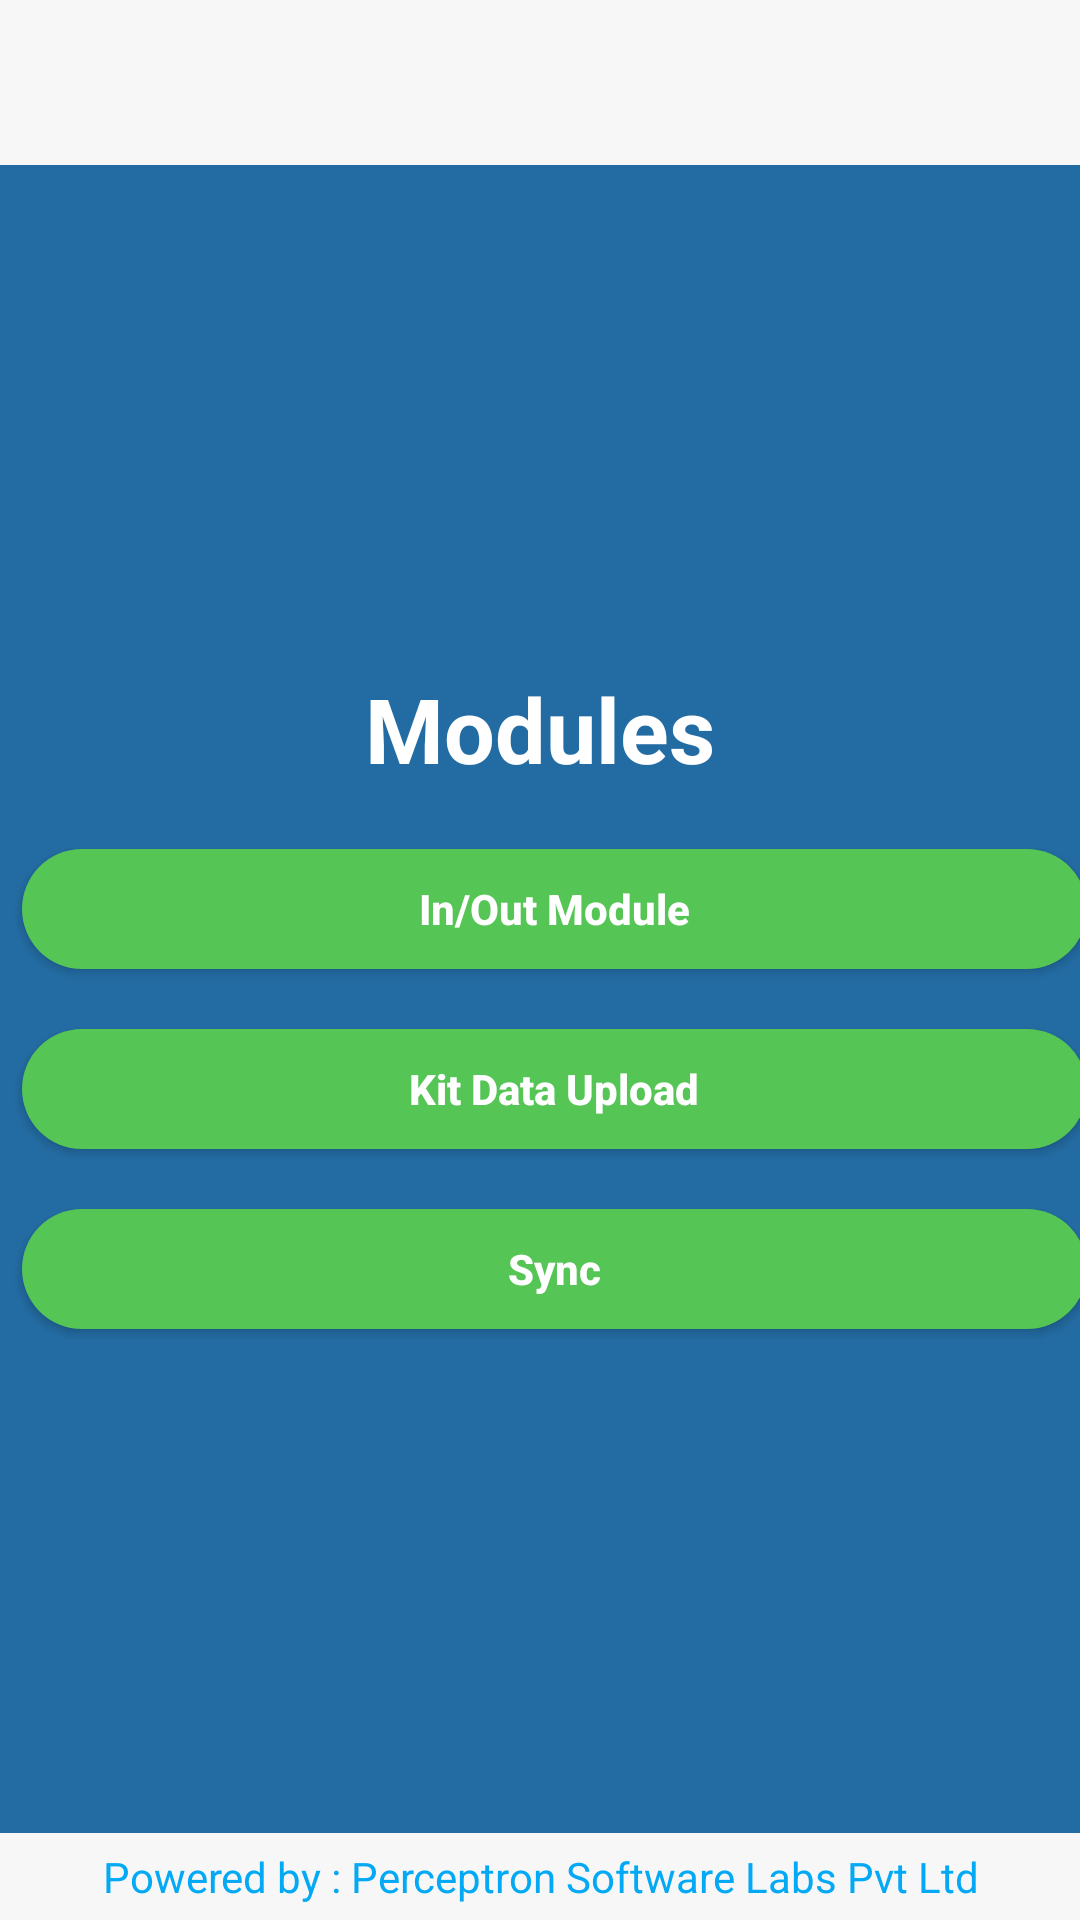

Write the Android layout XML for this screen, with the resource values it uses.
<!-- AndroidManifest.xml: application theme Theme.SMTSMobileApp -->
<!-- res/layout/activity_dashboard.xml -->
<?xml version="1.0" encoding="utf-8"?>
<layout xmlns:android="http://schemas.android.com/apk/res/android"
    xmlns:app="http://schemas.android.com/apk/res-auto"
    xmlns:tools="http://schemas.android.com/tools">

    <data>

    </data>

    <androidx.appcompat.widget.LinearLayoutCompat
        android:layout_width="match_parent"
        android:layout_height="match_parent"
        android:orientation="vertical"
        android:background="@color/page_background"
        tools:context=".DashboardActivity">
        <ImageView
            android:layout_width="match_parent"
            android:layout_height="55dp"
            android:scaleType="fitXY"
            android:src="@drawable/banner"/>
        <androidx.appcompat.widget.LinearLayoutCompat
            android:layout_width="match_parent"
            android:layout_height="0dp"
            android:orientation="vertical"
            android:layout_weight="1">

            <androidx.appcompat.widget.LinearLayoutCompat
                android:layout_width="match_parent"
                android:layout_height="0dp"
                android:layout_gravity="center"
                android:gravity="center"
                android:background="@color/backgroundcolor"
                android:orientation="vertical"
                android:layout_weight="1">
                <TextView
                    android:layout_width="match_parent"
                    android:layout_height="wrap_content"
                    android:layout_marginBottom="20dp"
                    android:layout_gravity="center"
                    android:gravity="center"
                    android:textColor="@color/white"
                    android:textStyle="bold"
                    android:textSize="30sp"
                    android:text="Modules"
                    />
                <androidx.appcompat.widget.AppCompatButton
                    android:id="@+id/btnInOut"
                    android:layout_width="match_parent"
                    android:layout_height="40dp"
                    android:layout_marginLeft="5dp"
                    android:textStyle="bold"
                    android:textAllCaps="false"
                    android:textColor="@color/white"
                    android:background="@drawable/round_button_green"
                    android:text="In/Out Module"/>
               
                <androidx.appcompat.widget.AppCompatButton
                    android:id="@+id/btnKitDataUpload"
                    android:layout_width="match_parent"
                    android:layout_height="40dp"
                    android:layout_marginTop="20dp"
                    android:layout_marginLeft="5dp"
                    android:textStyle="bold"
                    android:textAllCaps="false"
                    android:textColor="@color/white"
                    android:background="@drawable/round_button_green"
                    android:text="Kit Data Upload"/>
                <androidx.appcompat.widget.AppCompatButton
                    android:id="@+id/sync"
                    android:layout_width="match_parent"
                    android:layout_height="40dp"
                    android:layout_marginLeft="5dp"
                    android:layout_marginTop="20dp"
                    android:textStyle="bold"
                    android:textAllCaps="false"
                    android:textColor="@color/white"
                    android:background="@drawable/round_button_green"
                    android:text="Sync"/>
            </androidx.appcompat.widget.LinearLayoutCompat>

            
            <androidx.appcompat.widget.AppCompatTextView
                android:layout_width="match_parent"
                android:layout_height="wrap_content"
                android:layout_gravity="bottom"
                android:gravity="center"
                android:paddingBottom="5dp"
                android:paddingTop="5dp"
                android:textColor="@color/footercolor"
                android:text="@string/footer"/>
        </androidx.appcompat.widget.LinearLayoutCompat>


    </androidx.appcompat.widget.LinearLayoutCompat>
</layout>
<!-- resources referenced by this layout -->
<resources>
  <color name="backgroundcolor">#236CA3</color>
  <color name="footercolor">#03A9F4</color>
  <color name="page_background">#F7F7F7</color>
  <color name="white">#FFFFFF</color>
  <!-- drawable round_button_green (drawable) -->
  <?xml version="1.0" encoding="utf-8"?>
  <shape xmlns:android="http://schemas.android.com/apk/res/android"
      android:shape="rectangle">
      <solid android:color="@color/green" />
      <corners android:bottomRightRadius="100dp"
          android:bottomLeftRadius="100dp"
          android:topRightRadius="100dp"
          android:topLeftRadius="100dp"/>
  </shape>
      
  <string name="footer">Powered by : Perceptron Software Labs Pvt Ltd</string>
  <style name="Theme.SMTSMobileApp" parent="Theme.MaterialComponents.DayNight.DarkActionBar">
          
          <item name="colorPrimary">@color/purple_500</item>
          <item name="colorPrimaryVariant">@color/purple_700</item>
          <item name="colorOnPrimary">@color/white</item>
          
          <item name="colorSecondary">@color/teal_200</item>
          <item name="colorSecondaryVariant">@color/teal_700</item>
          <item name="colorOnSecondary">@color/black</item>
          
          <item name="android:statusBarColor" tools:targetApi="l">?attr/colorPrimaryVariant</item>
          
      </style>
  <color name="green">#55C555</color>
  <color name="purple_500">#FF6200EE</color>
  <color name="purple_700">#FF3700B3</color>
  <color name="teal_200">#FF03DAC5</color>
  <color name="teal_700">#FF018786</color>
  <color name="black">#000000</color>
</resources>
